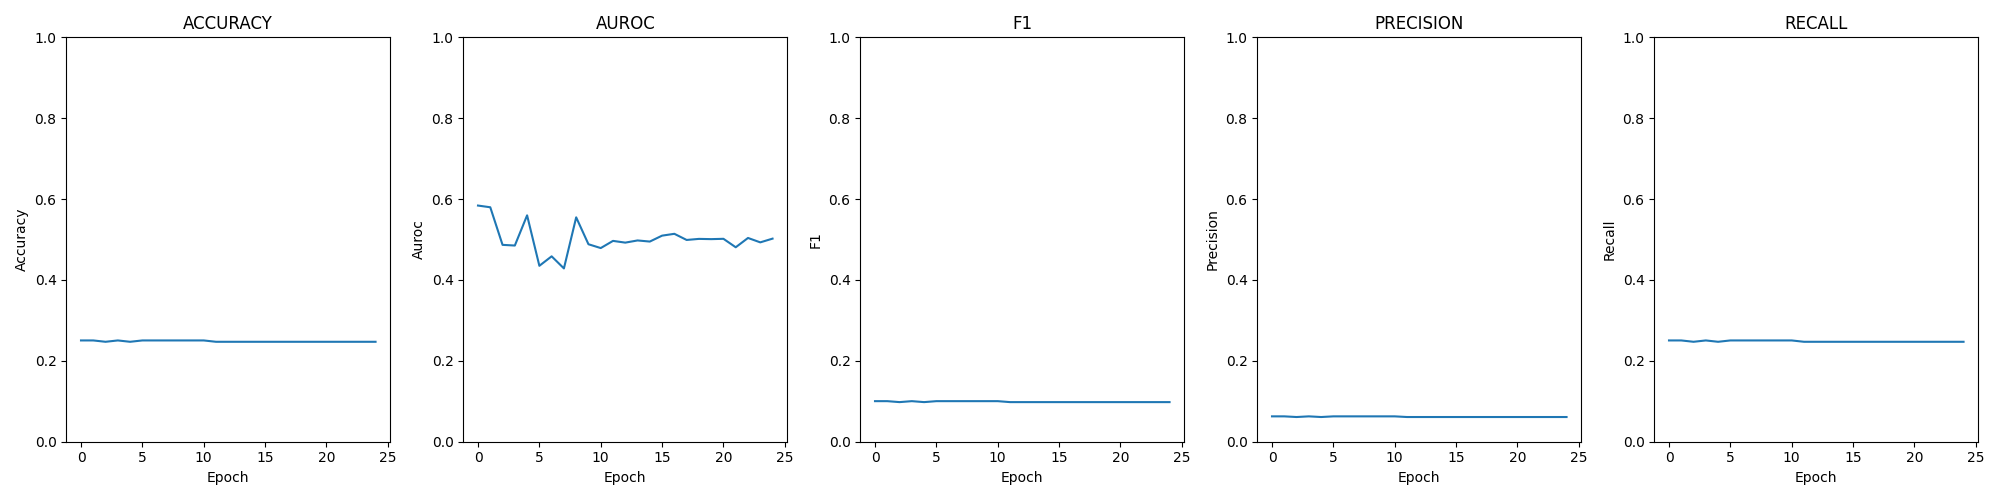

The table this chart was drawn from, first rows:
epoch; loss; time; accuracy; auroc; confusion; f1; precision; recall
0; 0.03046; 00:01:44; 0.2505; 0.584; [[0, 0, 0, 990], [0, 0, 0, 982], [0, 0, …; 0.1003; 0.06272; 0.2505
1; 0.03149; 00:01:45; 0.2505; 0.5798; [[0, 0, 0, 990], [0, 0, 0, 982], [0, 0, …; 0.1003; 0.06272; 0.2505
2; 0.03236; 00:01:46; 0.2471; 0.4868; [[0, 0, 990, 0], [0, 0, 982, 0], [0, 0, …; 0.09794; 0.06108; 0.2471
3; 0.03214; 00:01:46; 0.2505; 0.4851; [[0, 0, 0, 990], [0, 0, 0, 982], [0, 0, …; 0.1003; 0.06272; 0.2505
4; 0.03007; 00:01:46; 0.2471; 0.5598; [[0, 0, 990, 0], [0, 0, 982, 0], [0, 0, …; 0.09794; 0.06108; 0.2471
5; 0.03123; 00:01:48; 0.2505; 0.435; [[0, 0, 0, 990], [0, 0, 0, 982], [0, 0, …; 0.1003; 0.06272; 0.2505
6; 0.03079; 00:01:45; 0.2505; 0.4584; [[0, 0, 0, 990], [0, 0, 0, 982], [0, 0, …; 0.1003; 0.06272; 0.2505
7; 0.03081; 00:01:47; 0.2505; 0.4286; [[0, 0, 0, 990], [0, 0, 0, 982], [0, 0, …; 0.1003; 0.06272; 0.2505
8; 0.03113; 00:01:43; 0.2505; 0.5549; [[0, 0, 0, 990], [0, 0, 0, 982], [0, 0, …; 0.1003; 0.06272; 0.2505
9; 0.03142; 00:01:43; 0.2505; 0.4883; [[0, 0, 0, 990], [0, 0, 0, 982], [0, 0, …; 0.1003; 0.06272; 0.2505
10; 0.03012; 00:01:46; 0.2505; 0.4789; [[0, 0, 0, 990], [0, 0, 0, 982], [0, 0, …; 0.1003; 0.06272; 0.2505
11; 0.02240; 00:01:46; 0.2471; 0.4966; [[0, 0, 990, 0], [0, 0, 982, 0], [0, 0, …; 0.09794; 0.06108; 0.2471
12; 0.02207; 00:01:46; 0.2471; 0.4923; [[0, 0, 990, 0], [0, 0, 982, 0], [0, 0, …; 0.09794; 0.06108; 0.2471
13; 0.02198; 00:01:43; 0.2471; 0.4977; [[0, 0, 990, 0], [0, 0, 982, 0], [0, 0, …; 0.09794; 0.06108; 0.2471
14; 0.02195; 00:01:47; 0.2471; 0.495; [[0, 0, 990, 0], [0, 0, 982, 0], [0, 0, …; 0.09794; 0.06108; 0.2471
15; 0.02194; 00:01:44; 0.2471; 0.5096; [[0, 0, 990, 0], [0, 0, 982, 0], [0, 0, …; 0.09794; 0.06108; 0.2471
16; 0.02194; 00:01:42; 0.2471; 0.5141; [[0, 0, 990, 0], [0, 0, 982, 0], [0, 0, …; 0.09794; 0.06108; 0.2471
17; 0.02193; 00:01:45; 0.2471; 0.4989; [[0, 0, 990, 0], [0, 0, 982, 0], [0, 0, …; 0.09794; 0.06108; 0.2471
18; 0.02193; 00:01:49; 0.2471; 0.5016; [[0, 0, 990, 0], [0, 0, 982, 0], [0, 0, …; 0.09794; 0.06108; 0.2471
19; 0.02193; 00:01:46; 0.2471; 0.501; [[0, 0, 990, 0], [0, 0, 982, 0], [0, 0, …; 0.09794; 0.06108; 0.2471
20; 0.02192; 00:01:44; 0.2471; 0.5018; [[0, 0, 990, 0], [0, 0, 982, 0], [0, 0, …; 0.09794; 0.06108; 0.2471
21; 0.02193; 00:01:43; 0.2471; 0.4809; [[0, 0, 990, 0], [0, 0, 982, 0], [0, 0, …; 0.09794; 0.06108; 0.2471
22; 0.02192; 00:01:46; 0.2471; 0.5039; [[0, 0, 990, 0], [0, 0, 982, 0], [0, 0, …; 0.09794; 0.06108; 0.2471
23; 0.02192; 00:01:48; 0.2471; 0.493; [[0, 0, 990, 0], [0, 0, 982, 0], [0, 0, …; 0.09794; 0.06108; 0.2471
24; 0.02192; 00:01:45; 0.2471; 0.5022; [[0, 0, 990, 0], [0, 0, 982, 0], [0, 0, …; 0.09794; 0.06108; 0.2471
